Photos from the image-classification dataset "dataset" in the GitHub repository Bambi-lab/EdgeMAF-Net. Its 5 classes are: esophageal cancer, gastric cancer, gastric mucosal cancer, high-grade esophageal intraepithelial neoplasia, high-grade gastric intraepithelial neoplasia.

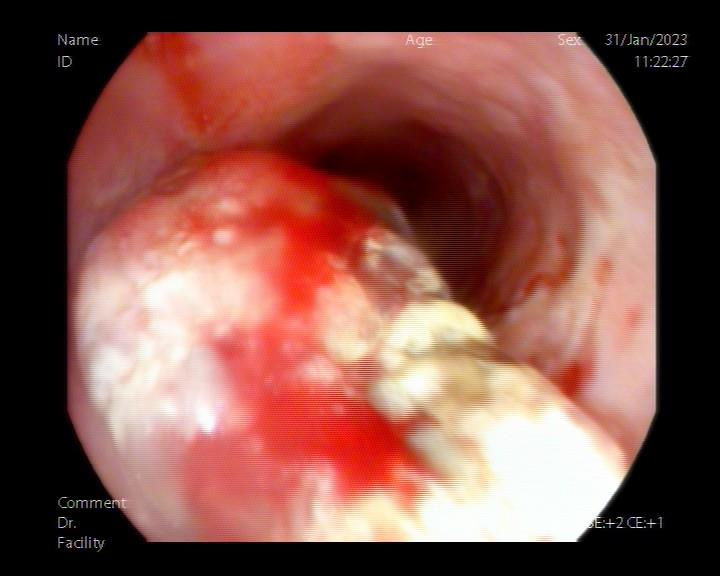
Label: esophageal cancer

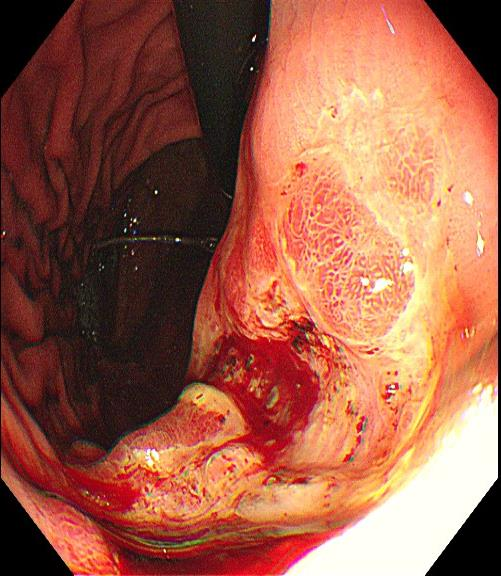
Label: gastric cancer

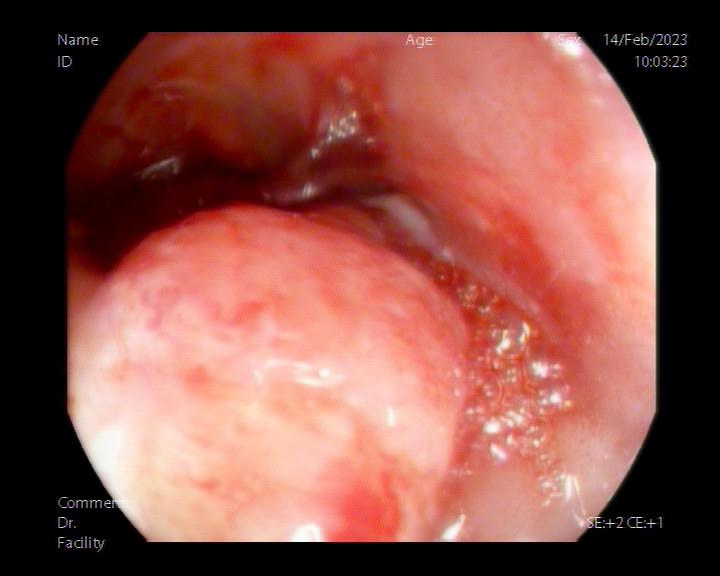
Label: esophageal cancer

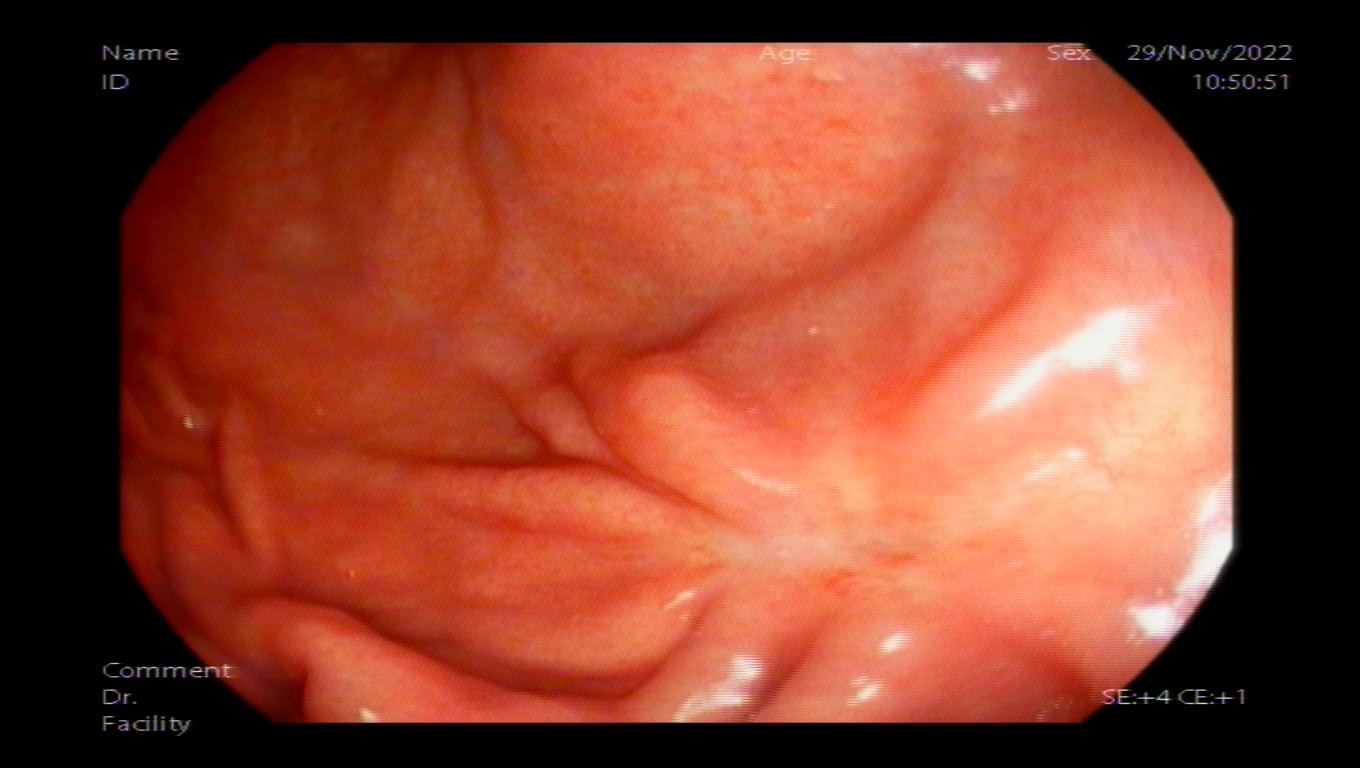
Label: gastric cancer

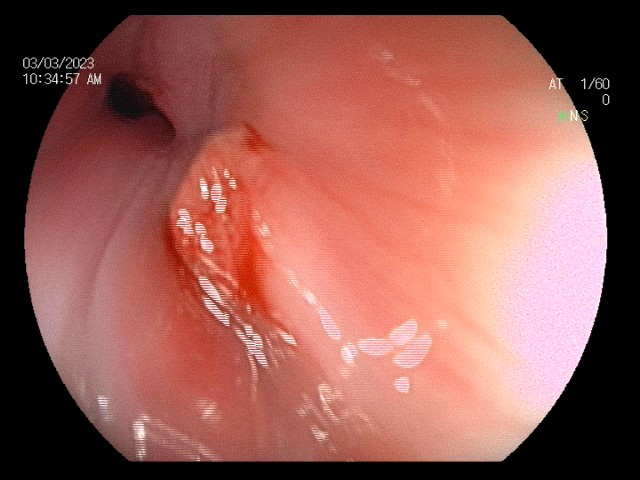
Label: esophageal cancer

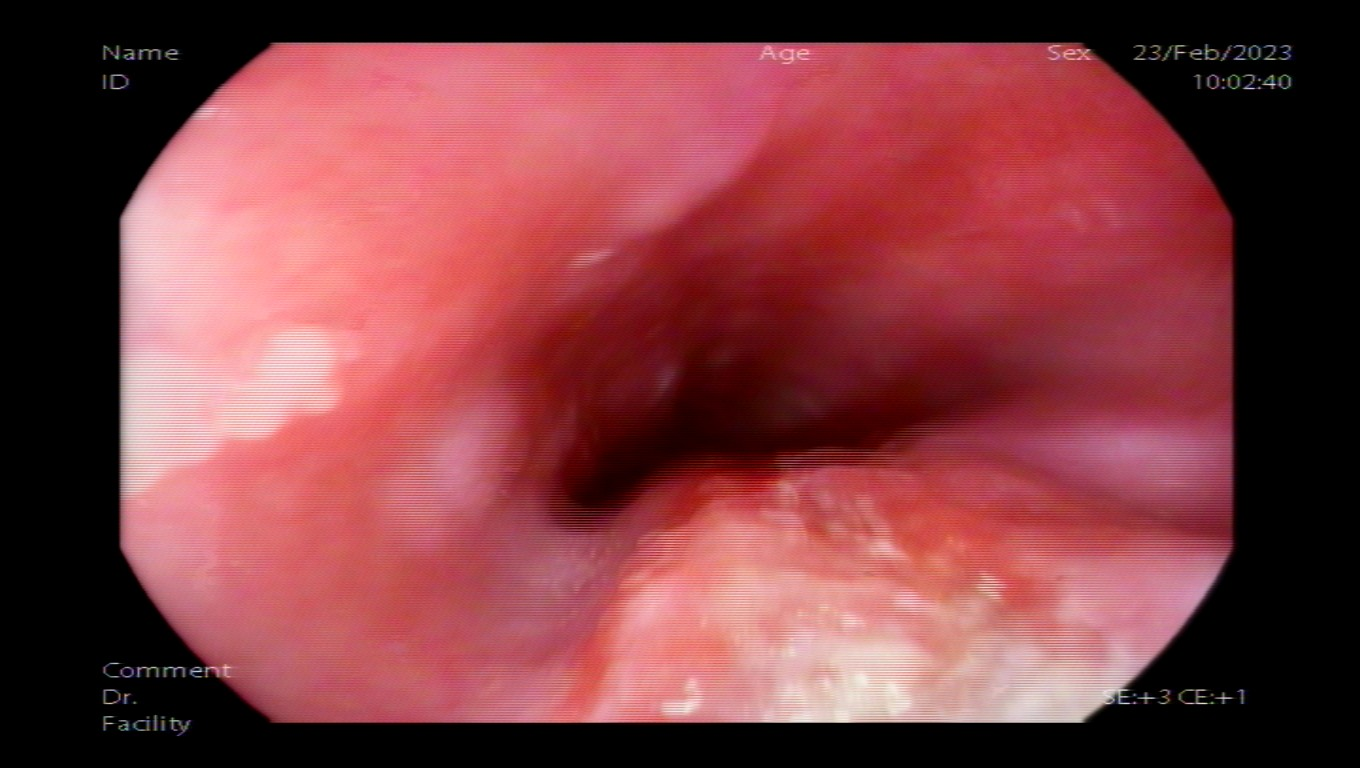
Label: esophageal cancer
